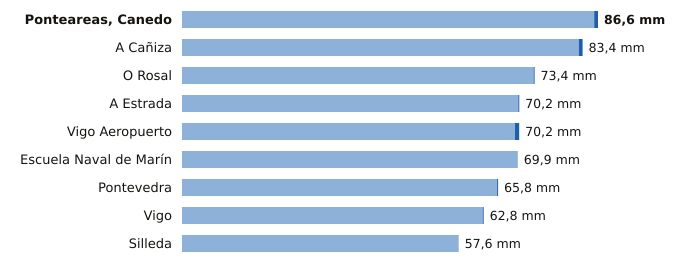

The file beside this chart, header and first rows:
estacion, provincia, indicativo, mm_6_dias_anteriores, mm_hoy, mm_7_dias, horas_de_hoy
Ponteareas, Canedo, Pontevedra, 1723X, 85.8, 0.8, 86.6, 14
A Cañiza, Pontevedra, 1719, 82.6, 0.8, 83.4, 17
O Rosal, Pontevedra, 1730E, 73.2, 0.2, 73.4, 15
A Estrada, Pontevedra, 1468X, 70.0, 0.2, 70.2, 14
Vigo Aeropuerto, Pontevedra, 1495, 69.3, 0.9, 70.2, 18
Escuela Naval de Marín, Pontevedra, 1486E, 69.9, 0.0, 69.9, 18
Pontevedra, Pontevedra, 1484C, 65.6, 0.2, 65.8, 18
Vigo, Pontevedra, 1496X, 62.6, 0.2, 62.8, 15
Silleda, Pontevedra, 1466A, 57.6, 0.0, 57.6, 17
